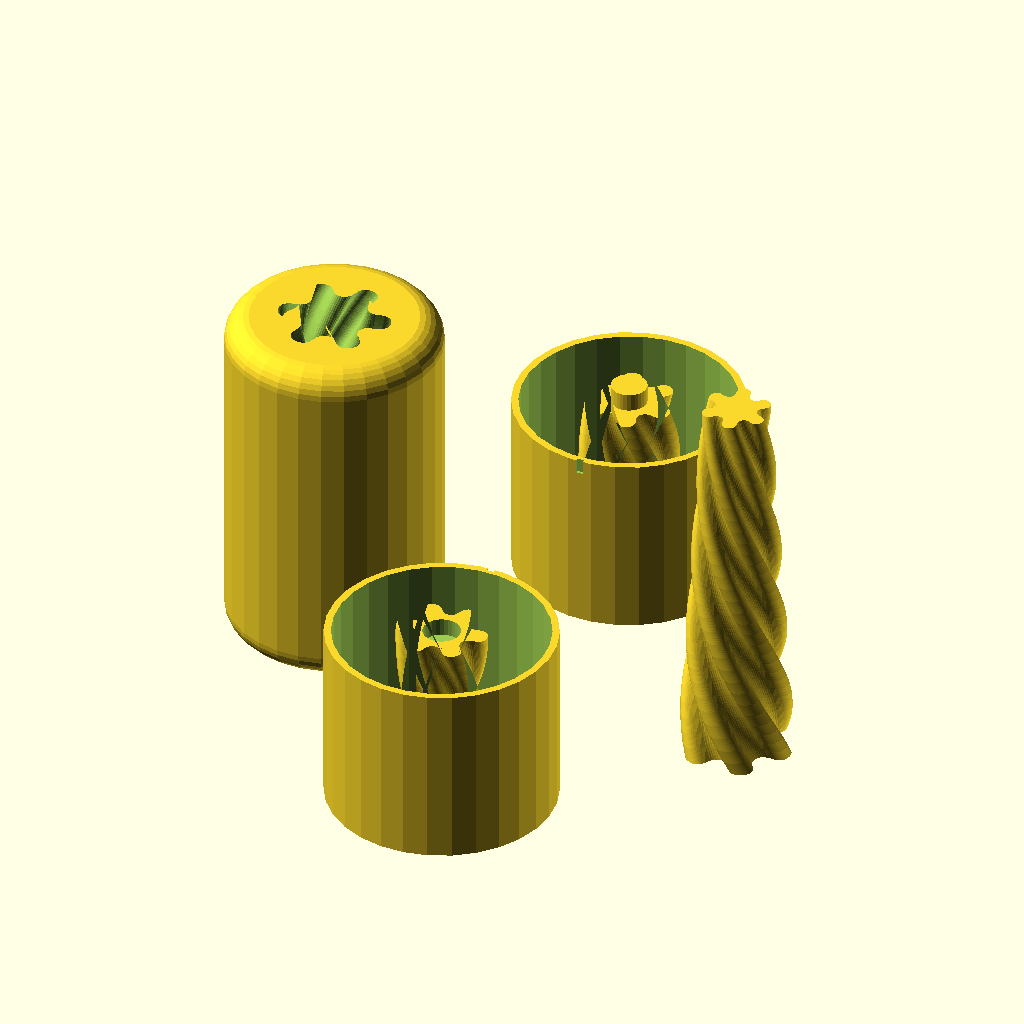
Cell 1: the model at its default parameters.
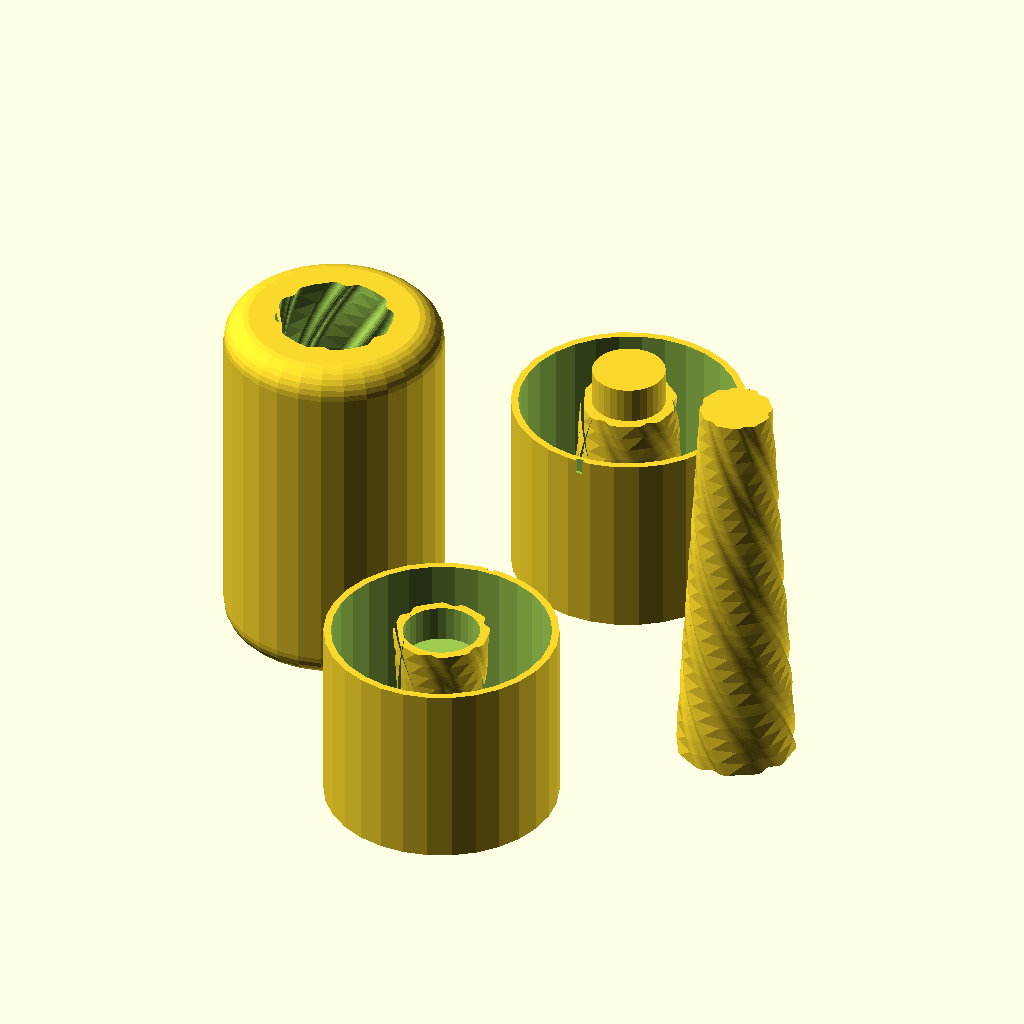
Cell 2 — inner_hole set to 20, the other parameters unchanged.
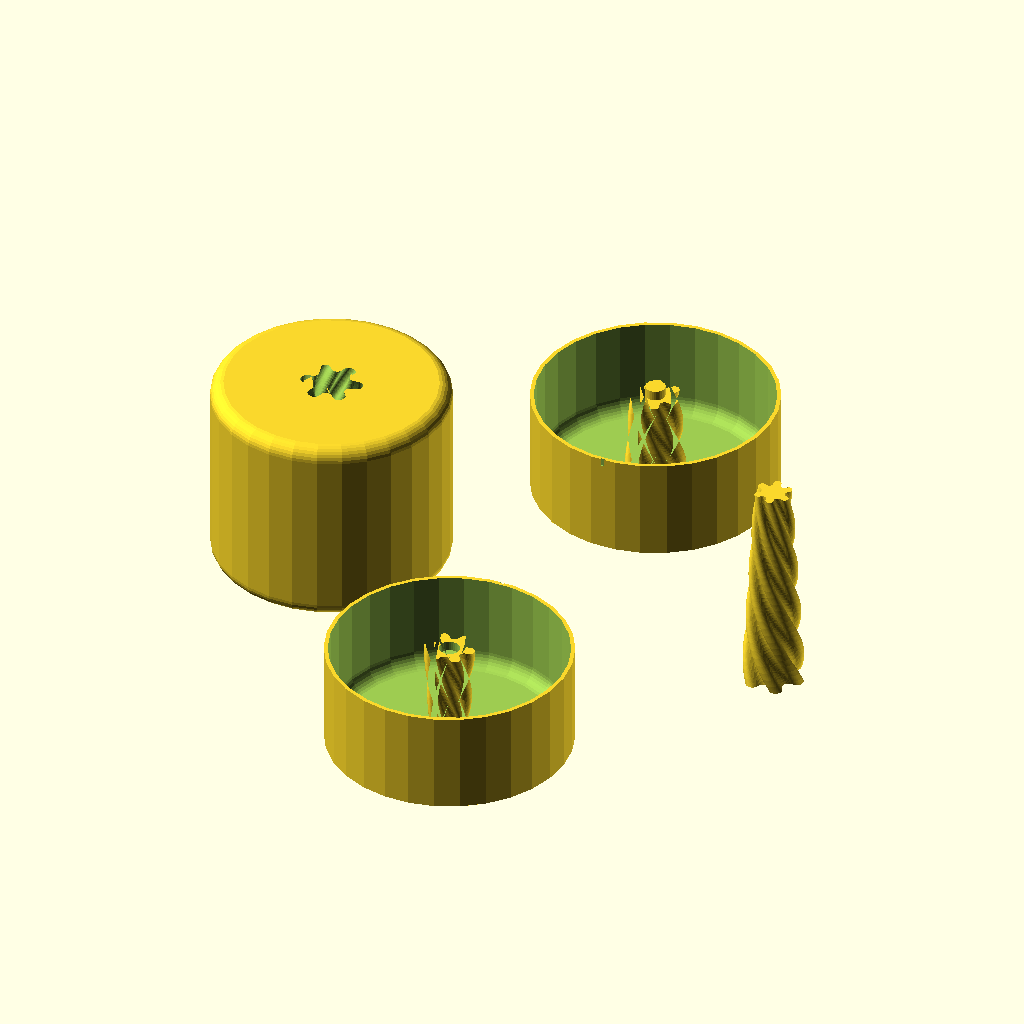
Cell 3: outer_diameter = 120 (everything else at default).
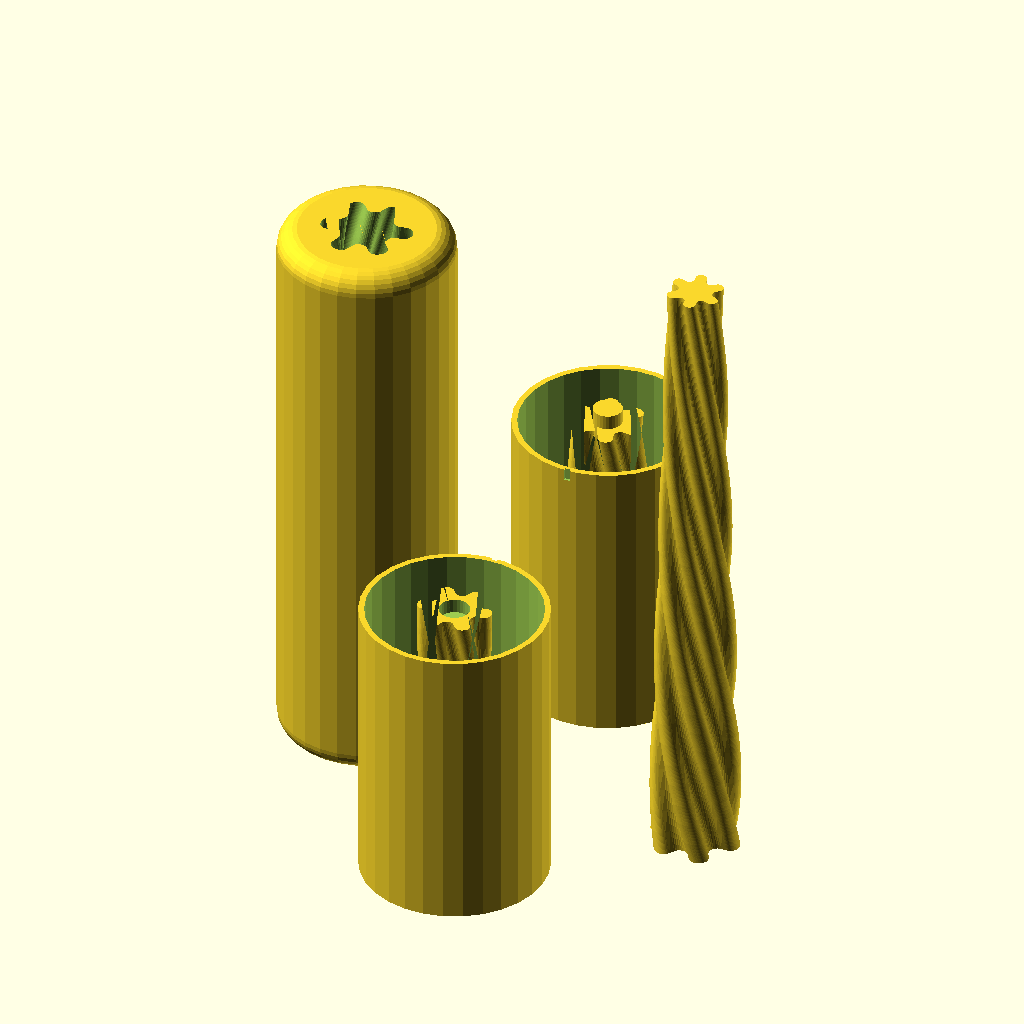
Cell 4 — length set to 200, the other parameters unchanged.
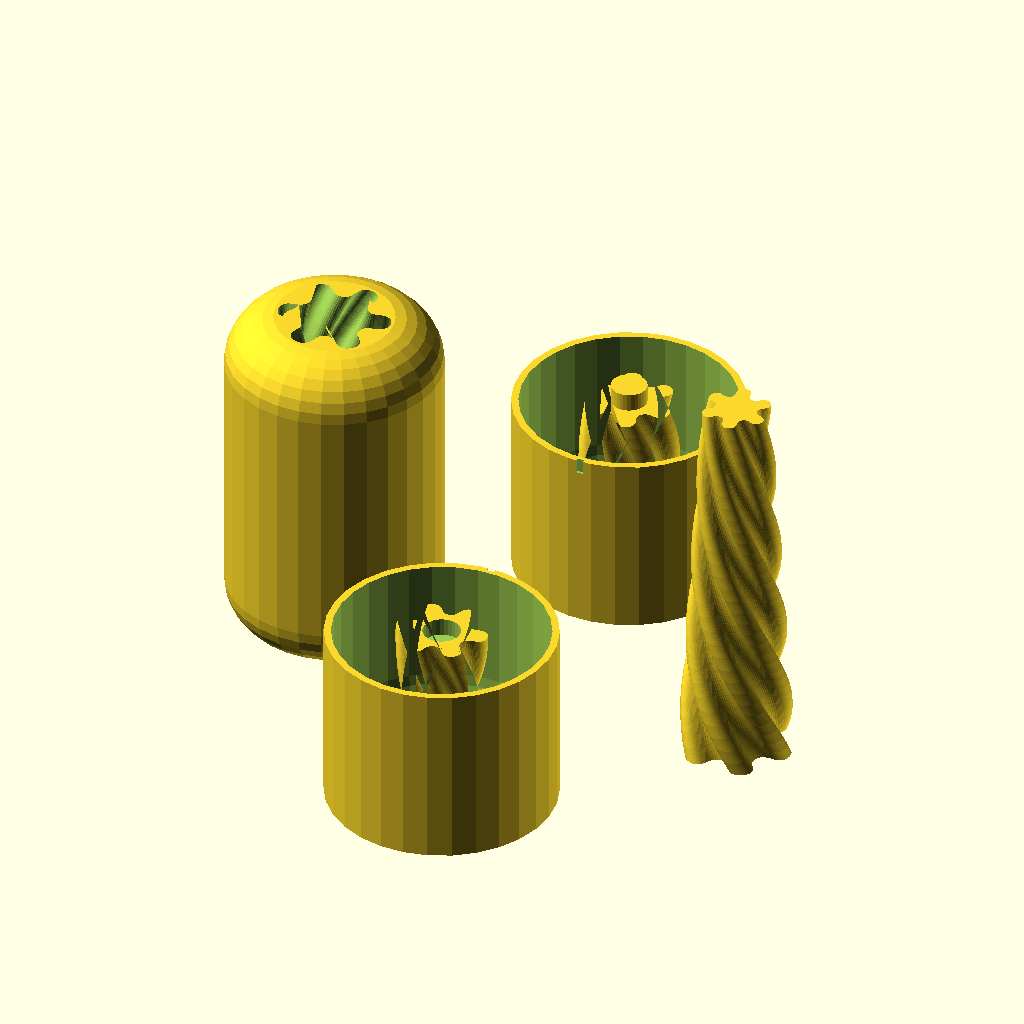
Cell 5: smooth = 30 (everything else at default).
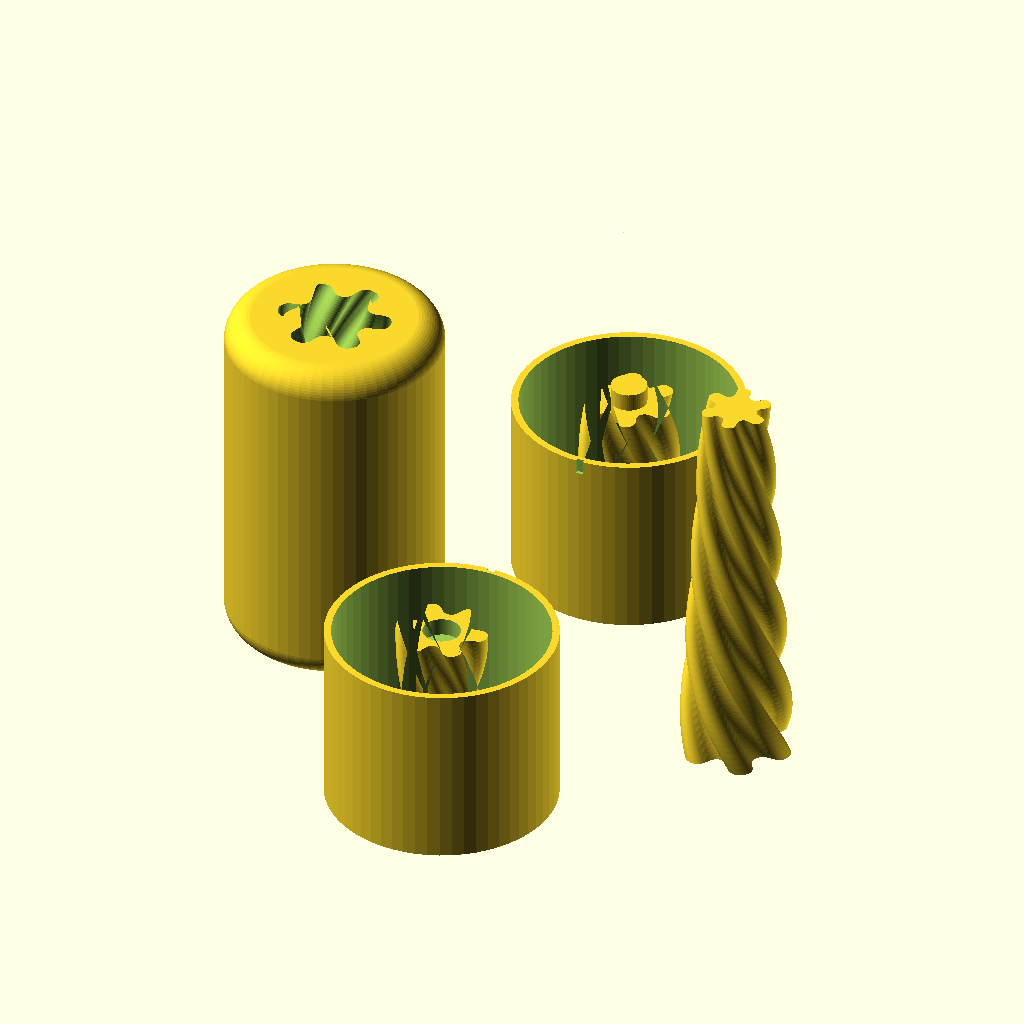
Cell 6 — resolution set to 60, the other parameters unchanged.
All cells are drawn from the same view direction (rotation 55°, 0°, 25°, orthographic, colour scheme Cornfield), but the view is re-fitted for each cell, so position and scale can differ between cells as well as the parameter.
Source of the model, inputs/thingiverse/files/thing-2172177/files/o-1aufouqjrhp06d1ji017ub1que11.scad:
//////////  FLESHLIGHT MOLD GENERATOR by Castomized
//////////  more projects at www.castomized.com

//////////  HOW DOES IT WORK?

//  Adjusts the parameters of the FLESHLIGHT BODY
//  Adjusts the parameters of the INNER SHAPE
//  Adjusts the parameters of the MOLD
//  Make sure the inner shape not come out from the fleshlight body!
//  After any change press F5 to see the changes
//  When you're satisfied with the result press F6 and export the model as STL (it might take a while)


////////////////////VIEW

view = "MODEL";              // Write MODEL in the design phase and MOLD A or MOLD B before press F6 to export the molds as STL


////////////////////PARAMETERS

//////////FLESHLIGHT BODY

inner_hole = 10;            // Minimum size of the central hole

outer_diameter = 60;        // Outer diameter of the sextoy

length = 100;               // Lenght of the sextoy

smooth = 15;                // Top and bottom chamfer

resolution = 30;            // More ressolution more rendering time (a value of 100 may take up to 2 hours)            


//////////INNER SHAPE

branch_numbers = 6;         // Number of slots

branch_length = 16;         // Lenght of slots

rotation = 260;             // Angle of rotation

softness = 3;               // Rounding of the slots

taper = 0.6;                // Shrinkage of one end


//////////MOLD

thickness = 2;              // Wall thickness

casting_hole = 8;           // Size of the hole for casting


////////////////////CODE

//////////CAUTION, modify this section only if you know what you are doing!!!

$fn = resolution;

module hole() {

    linear_extrude(height = length*1.1, center = true, twist = rotation, slices = resolution, scale = taper) {

        offset(r = -softness)
        offset(r = softness)

        union () {
               
            for(i = [1 : branch_numbers/2])
                
            rotate ([0,0,i*360/branch_numbers]) 

            offset(r = softness)
            offset(r = -softness)
                
            square(size = [branch_length*2, inner_hole/1.5], center = true);

        }   

    }

}


module fleshlight_body() {
 
    difference () {
    
        minkowski() {   
            
        cylinder (d = outer_diameter-smooth, h = length-smooth, center = true);

        sphere ( d = smooth);    

        }
       
       hole (); 
   
    } 
    
}


module moldA() {
  
    difference () {    
        
        cylinder (d = outer_diameter+thickness*2, h = (length/2)+thickness);
          
        fleshlight_body(); 
        
        translate ([casting_hole/2+branch_length*taper+thickness*2*taper,0,length/3])
       
        cylinder (d = casting_hole, h = casting_hole*3); 
        
        cylinder (d = inner_hole*1.05, h = inner_hole, center = true);
        
        translate ([0,-outer_diameter/2-thickness,0])

        cube([thickness,thickness,thickness*4],true);
      
    }  
    
}


module moldB() {

    union () {
        
        difference () {    
          
            translate ([0,0,-length/2-thickness])
                
            cylinder (d = outer_diameter+thickness*2, h = (length/2)+thickness);
                      
            fleshlight_body();
             
            translate ([0,-outer_diameter/2-thickness,0])

            cube([thickness,thickness,thickness*4],true);   
          
        }

        cylinder (d = inner_hole, h = inner_hole, center = true);

    }
    
}


////////////////////RENDER

if (view == "MODEL") { 
    
    translate ([-outer_diameter,0,length/2])
    rotate ([180,0,0])
    fleshlight_body();
        
    translate ([outer_diameter,0,length/2])
    hole();
        
    rotate ([0,180,0])
    translate ([0,-outer_diameter,-(length/2)-thickness])
    rotate ([0,0,180])
    moldA();

    translate ([0,outer_diameter,(length/2)+thickness])
    moldB();

}


if (view == "MOLD A") {
 
    rotate ([0,180,0])
    translate ([0,0,-(length/2)-thickness])
    moldA();    

}


if (view == "MOLD B") {
 
    translate ([0,0,(length/2)+thickness])
    moldB();  

}

// This work is licensed under the Creative Commons Attribution-NonCommercial-NoDerivs 
// 3.0 Italy License. To view a copy of this license, 
// visit http://creativecommons.org/licenses/by-nc-nd/3.0/it/ or send a letter to 
// Creative Commons, PO Box 1866, Mountain View, CA 94042, USA.
Customizer parameters (derived from the source; name, type, default, range or options):
view: string, default "MODEL"
inner_hole: number, default 10
outer_diameter: number, default 60
length: number, default 100
smooth: number, default 15
resolution: number, default 30
branch_numbers: number, default 6
branch_length: number, default 16
rotation: number, default 260
softness: number, default 3
taper: number, default 0.6
thickness: number, default 2
casting_hole: number, default 8
